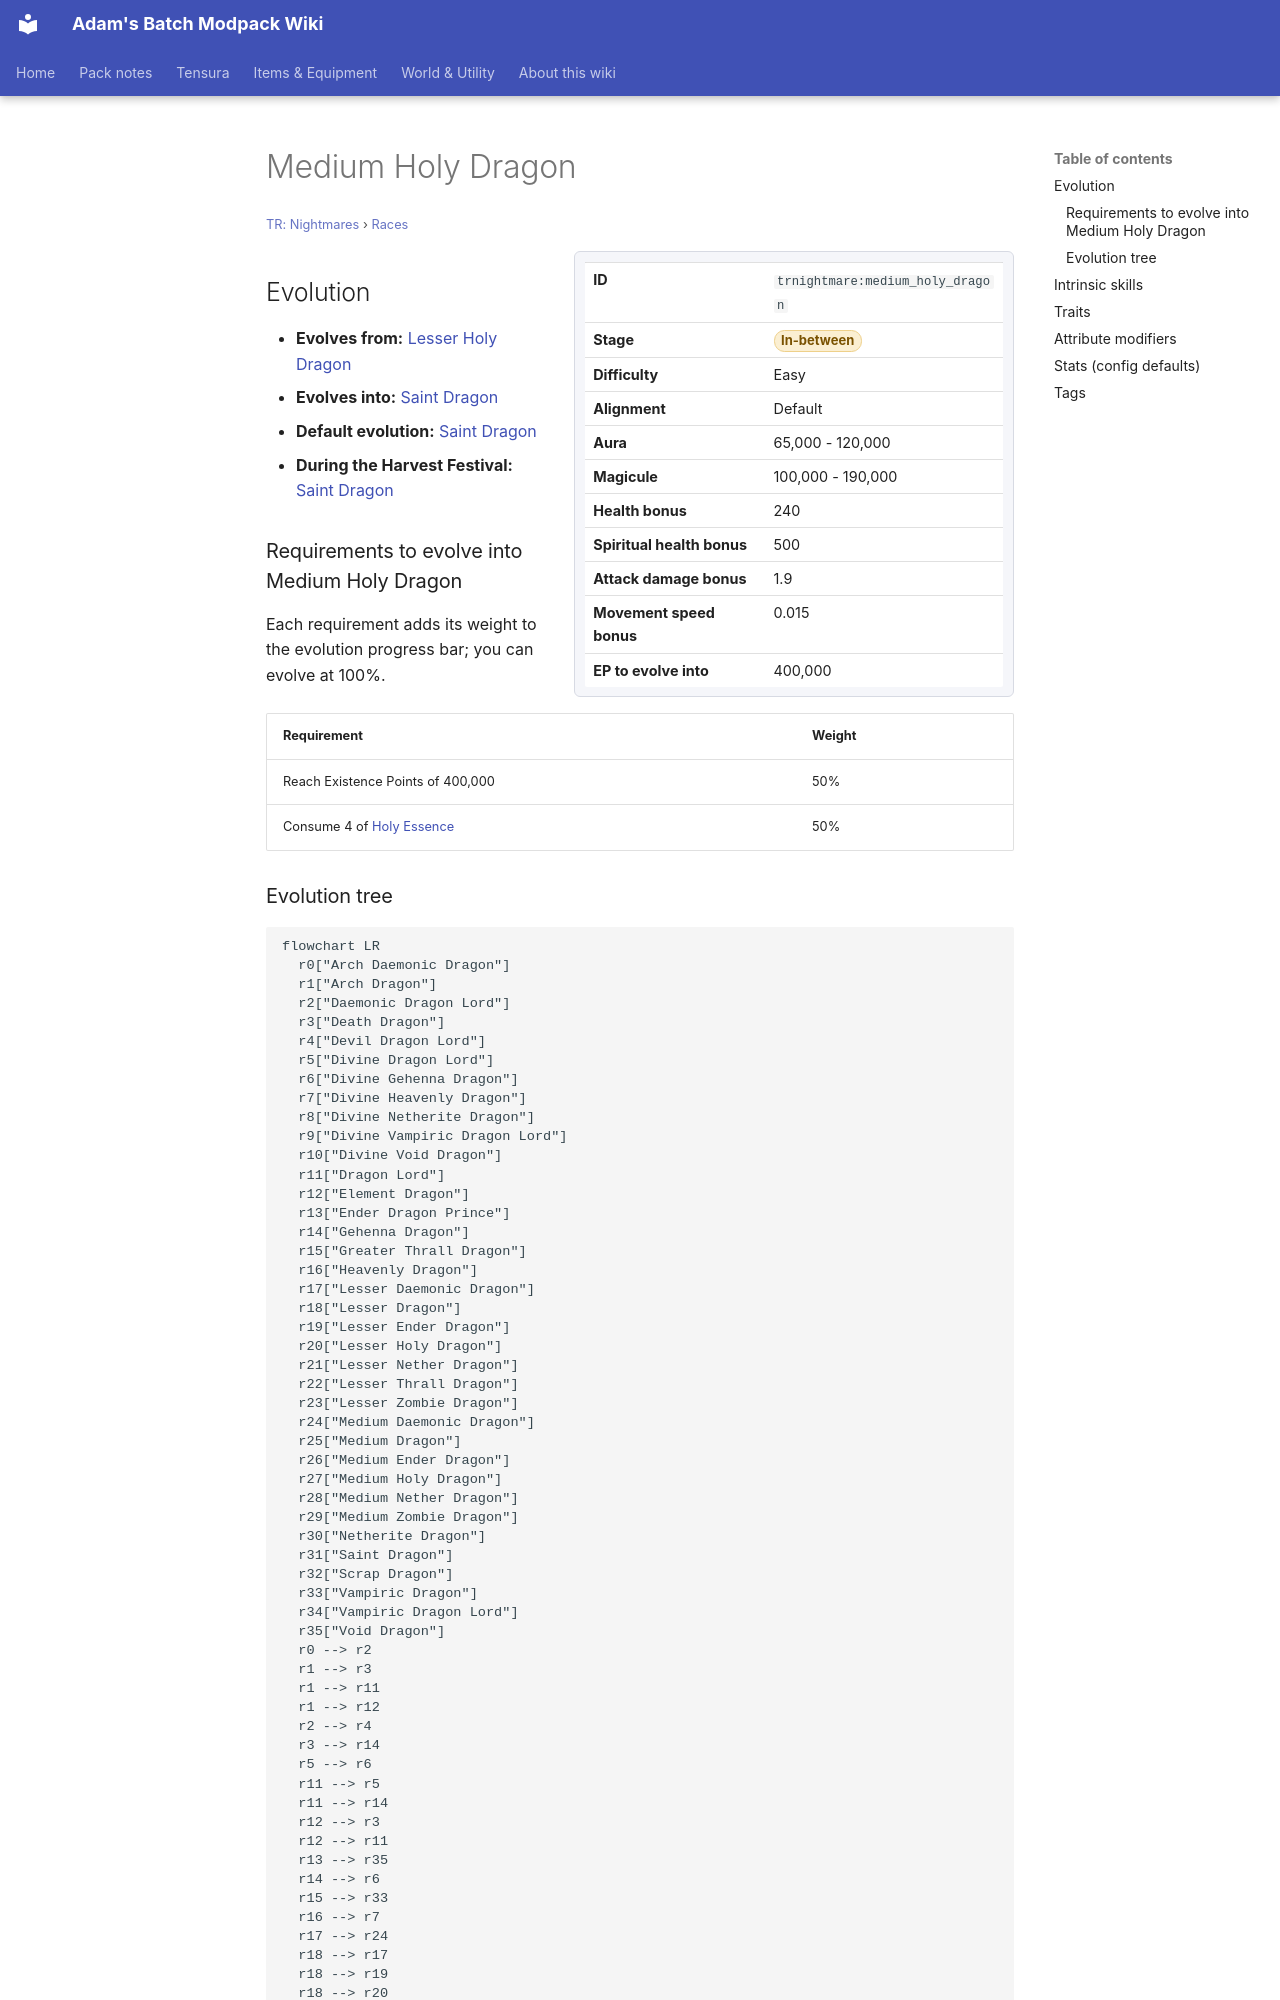

repository: Proteus-Nell/Adams-Batch-MC-Modpack-Wiki · page: tr-nightmares/races/medium-holy-dragon/index.html · generator: mkdocs

# Medium Holy Dragon

<small>[TR: Nightmares](../index.md) &rsaquo; [Races](index.md)</small>

<div class="infobox" markdown>

| | |
|---|---|
| **ID** | `trnightmare:medium_holy_dragon` |
| **Stage** | <span class="stage stage-in-between">In-between</span> |
| **Difficulty** | Easy |
| **Alignment** | Default |
| **Aura** | 65,000 - 120,000 |
| **Magicule** | 100,000 - 190,000 |
| **Health bonus** | 240 |
| **Spiritual health bonus** | 500 |
| **Attack damage bonus** | 1.9 |
| **Movement speed bonus** | 0.015 |
| **EP to evolve into** | 400,000 |

</div>

## Evolution

- **Evolves from:** [Lesser Holy Dragon](lesser-holy-dragon.md)
- **Evolves into:** [Saint Dragon](saint-dragon.md)
- **Default evolution:** [Saint Dragon](saint-dragon.md)
- **During the Harvest Festival:** [Saint Dragon](saint-dragon.md)

### Requirements to evolve into Medium Holy Dragon

Each requirement adds its weight to the evolution progress bar; you can evolve at 100%.

| Requirement | Weight |
|---|---|
| Reach Existence Points of 400,000 | 50% |
| Consume 4 of [Holy Essence](../items/materials/holy-essence.md) | 50% |
